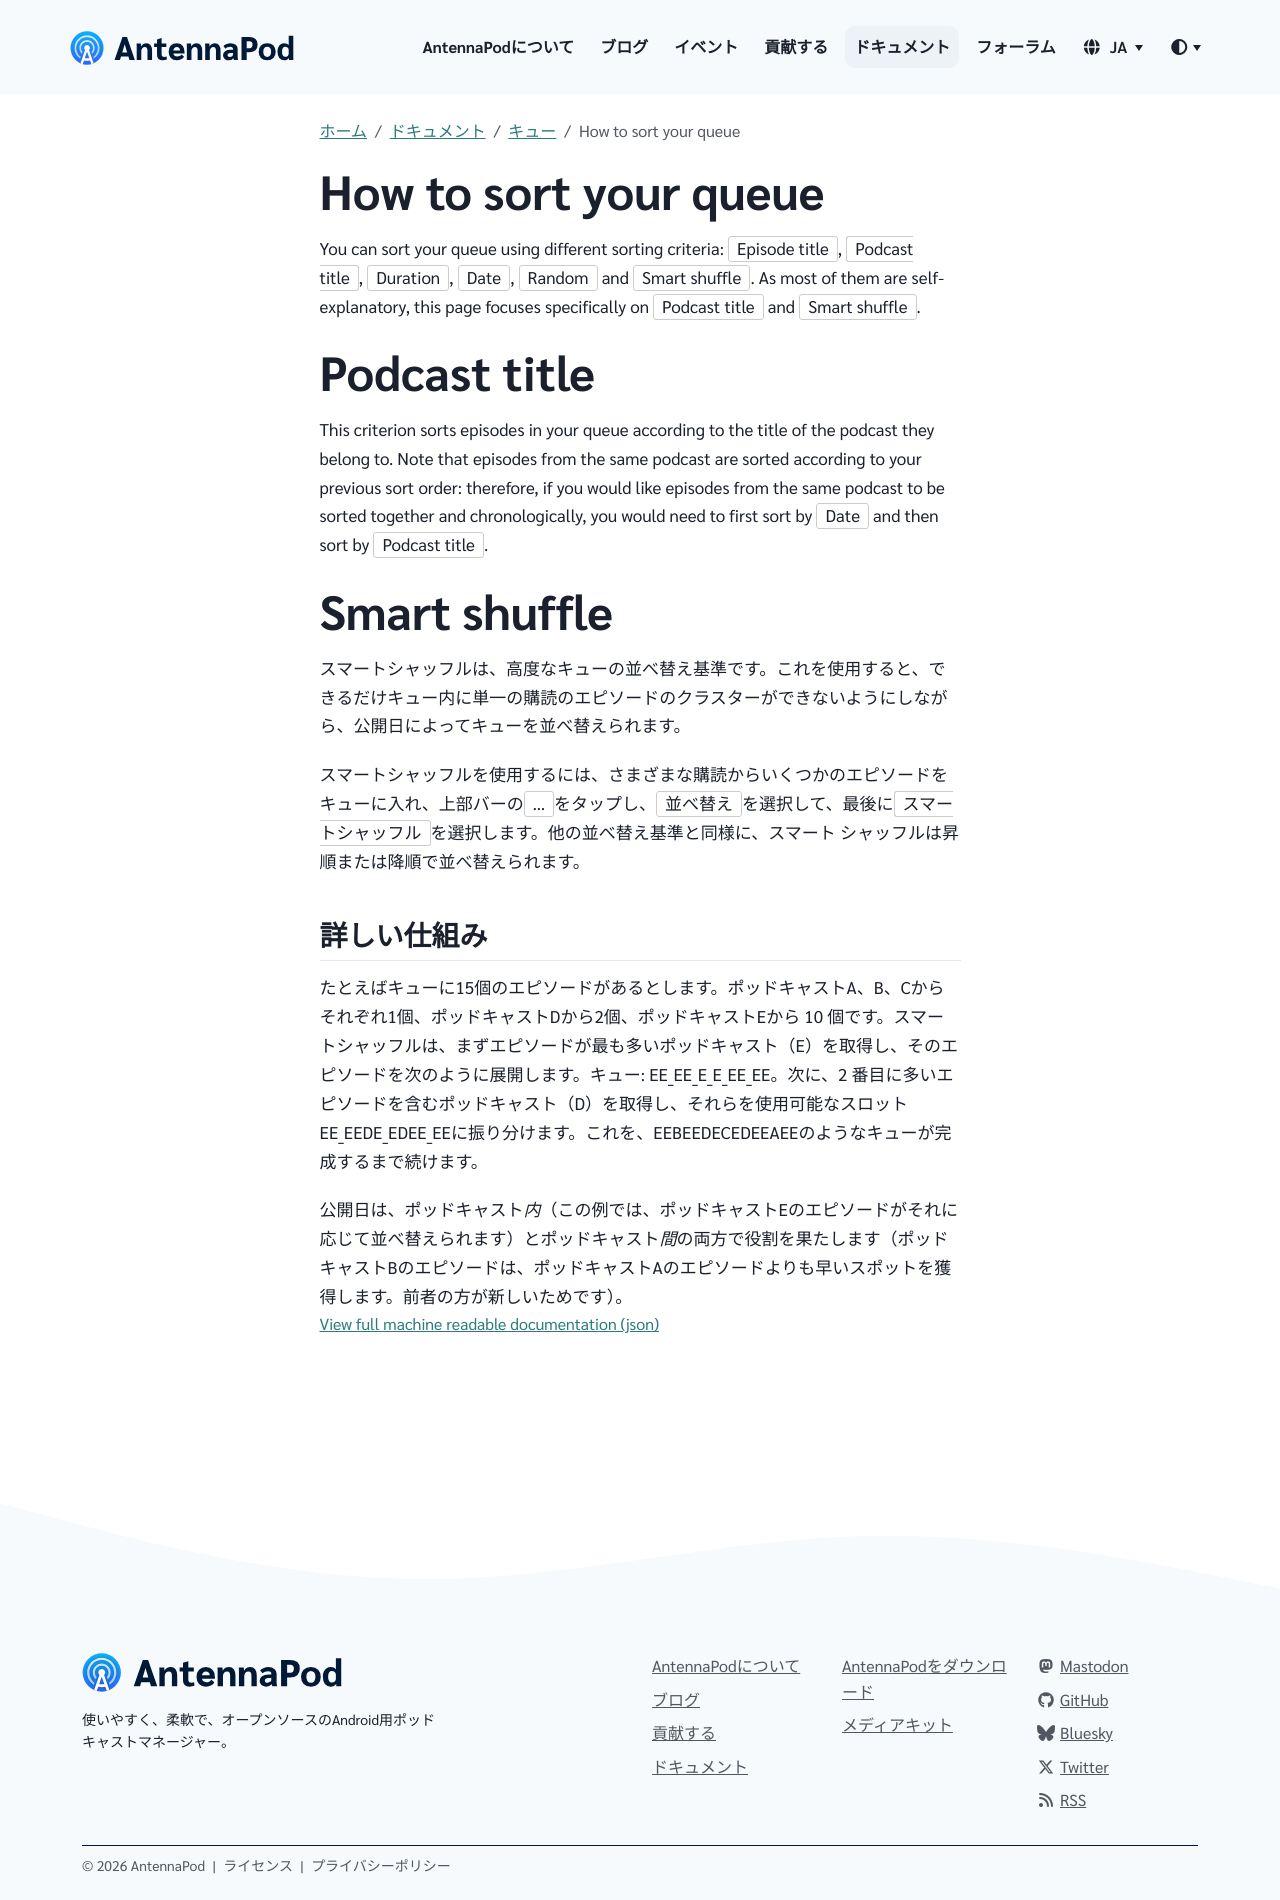

repository: AntennaPod/antennapod.github.io · page: ja/documentation/queue/sorting.html · generator: jekyll

You can sort your queue using different sorting criteria: `Episode title`, `Podcast title`, `Duration`, `Date`, `Random` and `Smart shuffle`. As most of them are self-explanatory, this page focuses specifically on `Podcast title` and `Smart shuffle`.

# Podcast title

This criterion sorts episodes in your queue according to the title of the podcast they belong to. Note that episodes from the same podcast are sorted according to your previous sort order: therefore, if you would like episodes from the same podcast to be sorted together and chronologically, you would need to first sort by `Date` and then sort by `Podcast title`.

# Smart shuffle

スマートシャッフルは、高度なキューの並べ替え基準です。これを使用すると、できるだけキュー内に単一の購読のエピソードのクラスターができないようにしながら、公開日によってキューを並べ替えられます。

スマートシャッフルを使用するには、さまざまな購読からいくつかのエピソードをキューに入れ、上部バーの`…`をタップし、`並べ替え`を選択して、最後に`スマートシャッフル`を選択します。他の並べ替え基準と同様に、スマート シャッフルは昇順または降順で並べ替えられます。

## 詳しい仕組み

たとえばキューに15個のエピソードがあるとします。ポッドキャストA、B、Cからそれぞれ1個、ポッドキャストDから2個、ポッドキャストEから 10 個です。スマートシャッフルは、まずエピソードが最も多いポッドキャスト（E）を取得し、そのエピソードを次のように展開します。キュー: EE_EE_E_E_EE_EE。次に、2 番目に多いエピソードを含むポッドキャスト（D）を取得し、それらを使用可能なスロットEE_EEDE_EDEE_EEに振り分けます。これを、EEBEEDECEDEEAEEのようなキューが完成するまで続けます。

公開日は、ポッドキャスト*内*（この例では、ポッドキャストEのエピソードがそれに応じて並べ替えられます）とポッドキャスト*間*の両方で役割を果たします（ポッドキャストBのエピソードは、ポッドキャストAのエピソードよりも早いスポットを獲得します。前者の方が新しいためです）。
